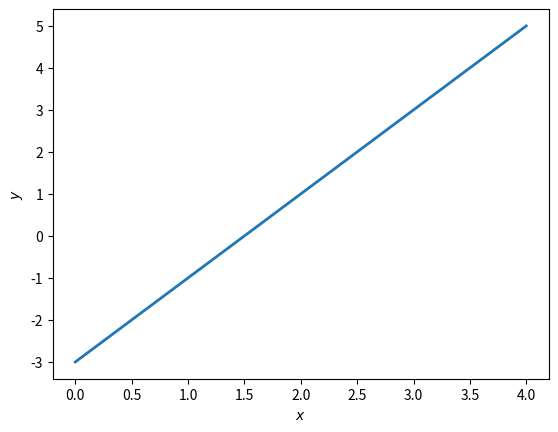

Here is the Python script that generated this plot:
import matplotlib.pyplot as plt

# Oppgave 3

def f(x):
    return 2*x-3

x = []
y = []

for i in range(5):
    x.append(i)
    y.append(f(i))

plt.xlabel("$x$")
plt.ylabel("$y$")

plt.style.use("bmh")
plt.plot(x, y)
plt.show()